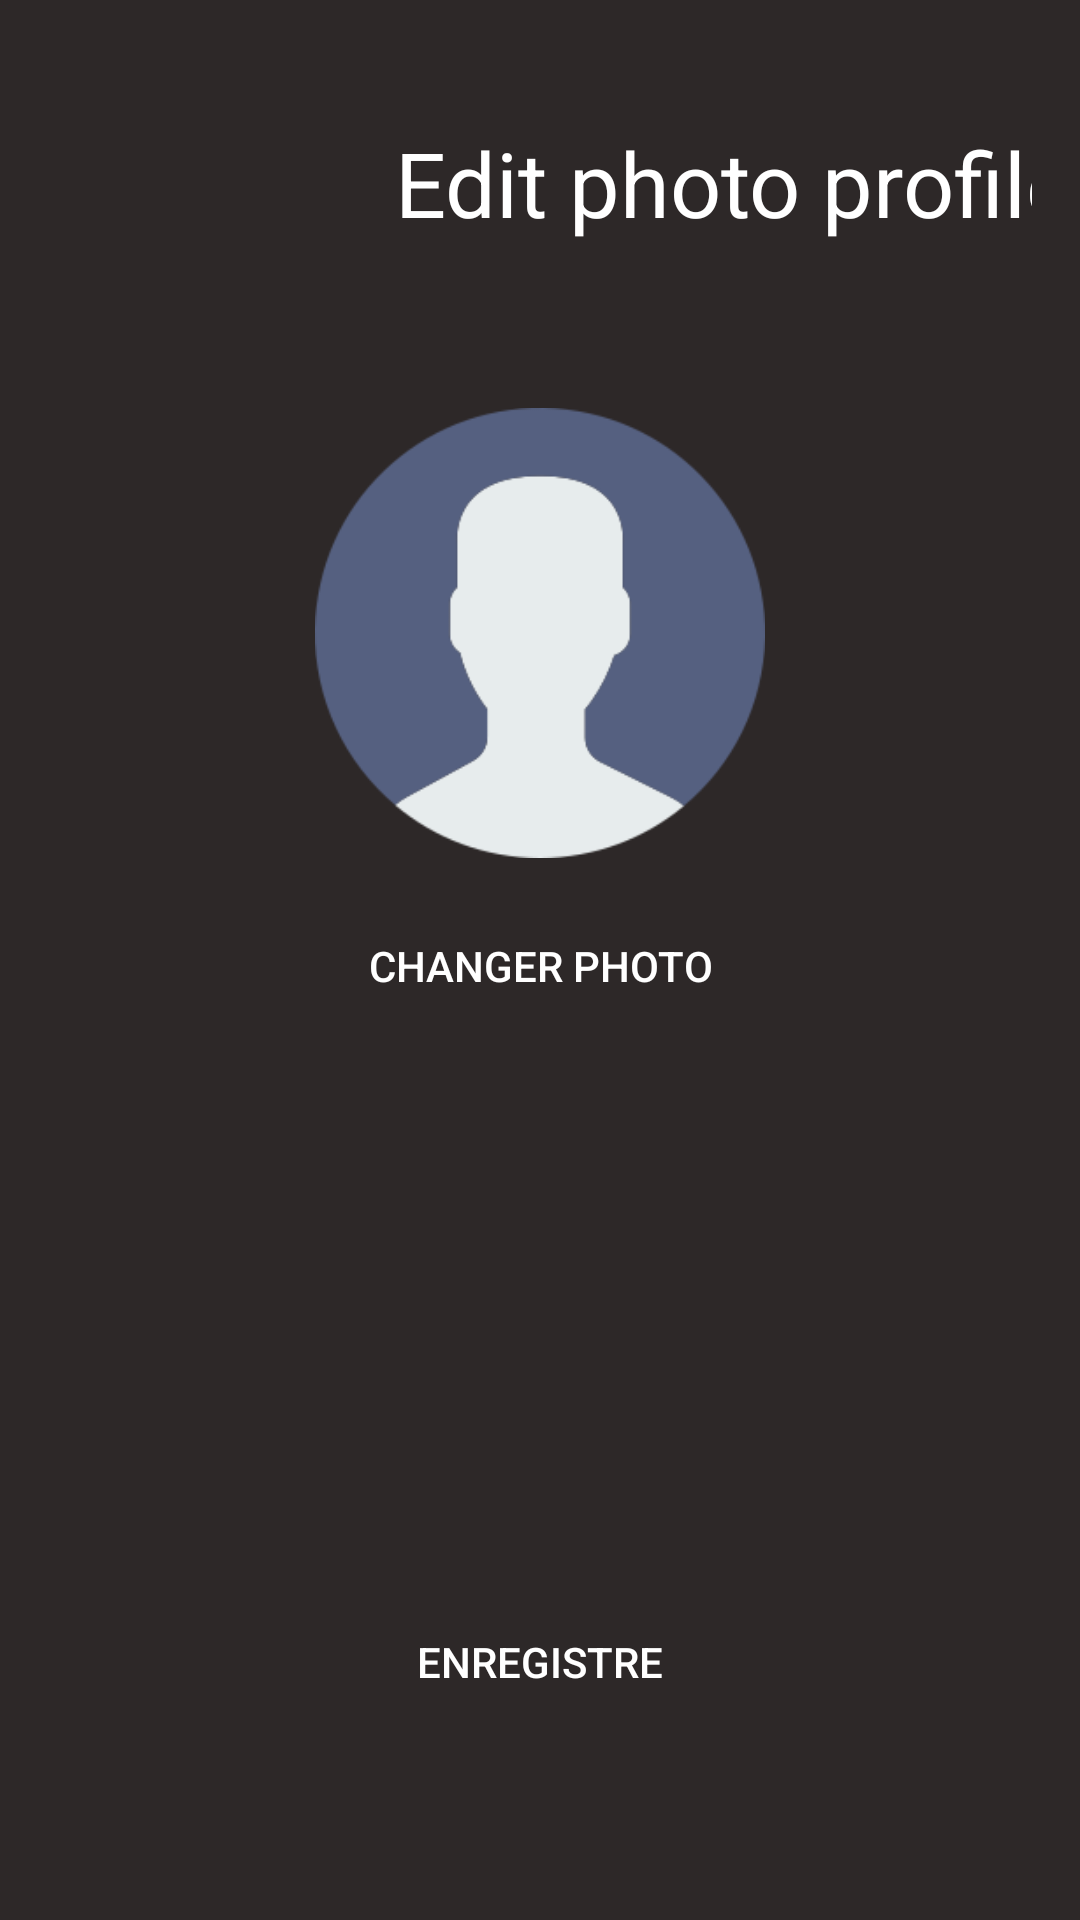

Layout XML and referenced resources for this Android screen:
<!-- AndroidManifest.xml: application theme Base.Theme._3DDY -->
<!-- res/layout/fragment_edit_imagebio.xml -->
<?xml version="1.0" encoding="utf-8"?>
<androidx.constraintlayout.widget.ConstraintLayout xmlns:android="http://schemas.android.com/apk/res/android"
    xmlns:app="http://schemas.android.com/apk/res-auto"
    xmlns:tools="http://schemas.android.com/tools"
    android:layout_width="match_parent"
    android:layout_height="match_parent"
    android:background="@color/background_color"
    android:padding="16dp"
    >

    <ImageButton
        android:id="@+id/retour"
        android:layout_width="70dp"
        android:layout_height="70dp"
        android:layout_marginLeft="10dp"
        android:layout_marginTop="10dp"
        android:layout_marginEnd="39dp"
        android:background="@drawable/baseline_arrow_back_24"
        app:layout_constraintEnd_toStartOf="@+id/titre"
        app:layout_constraintStart_toStartOf="parent"
        app:layout_constraintTop_toTopOf="parent"
        tools:ignore="MissingConstraints"/>

    <TextView
        android:id="@+id/titre"
        android:layout_width="wrap_content"
        android:layout_height="70dp"
        android:layout_marginLeft="20dp"
        android:layout_marginTop="10dp"
        android:gravity="center"
        android:text="Edit photo profile"
        android:textSize="30sp"
        app:layout_constraintEnd_toEndOf="parent"
        app:layout_constraintStart_toEndOf="@+id/retour"
        app:layout_constraintTop_toTopOf="parent"
        tools:ignore="MissingConstraints" />
    <LinearLayout
        android:layout_marginTop="120dp"
        android:layout_width="match_parent"
        android:layout_height="match_parent"
        android:orientation="vertical"
        android:gravity="center_horizontal">
        >

        <ImageView
            android:id="@+id/imageViewProfilePhoto"
            android:layout_width="150dp"
            android:layout_height="150dp"
            android:src="@drawable/photo_profil"
            />

        <Button
            android:id="@+id/buttonChangeProfilePhoto"
            android:layout_width="match_parent"
            android:layout_height="wrap_content"
            android:background="@drawable/bouton"
            android:text="Changer Photo"
            android:layout_marginTop="12dp"
            />
    </LinearLayout>

    <Button
        android:id="@+id/enregistrer"
        android:layout_width="match_parent"
        android:layout_height="50dp"
        android:background="@drawable/bouton"
        android:text="Enregistre"
        app:layout_constraintBottom_toBottomOf="parent"
        app:layout_constraintEnd_toEndOf="parent"
        app:layout_constraintStart_toStartOf="parent"
        android:layout_marginBottom="45dp"

        app:layout_constraintVertical_bias="0.468"/>


</androidx.constraintlayout.widget.ConstraintLayout>
<!-- resources referenced by this layout -->
<resources>
  <color name="background_color">#2D2828</color>
  <!-- drawable bouton (drawable) -->
  <?xml version="1.0" encoding="utf-8"?>
  <shape xmlns:android="http://schemas.android.com/apk/res/android"
      android:shape="rectangle">
      <padding
          android:bottom="2dp"
          android:left="2dp"
          android:right="2dp"
          android:top="2dp" />
      <corners android:radius="36dp" />
  </shape>
  <!-- drawable photo_profil: png bitmap (drawable, 7467 bytes) -->
  <style name="Base.Theme._3DDY" parent="Theme.MaterialComponents.DayNight.DarkActionBar">
          
          <item name="colorPrimary">@color/button_color</item>
          <item name="colorPrimaryVariant">@color/input_color</item>
          <item name="colorOnPrimary">@color/text_color_blanc</item>
          
          <item name="colorSecondary">@color/input_color</item>
          <item name="colorSecondaryVariant">@color/input_color</item>
          <item name="colorOnSecondary">@color/input_color</item>
          
          <item name="android:textColor">@color/text_color_blanc</item>
          
          <item name="android:statusBarColor">?attr/colorPrimaryVariant</item>
          
  
  
          
          <item name="android:popupBackground">@color/white</item>
          <item name="android:itemBackground">@color/darkBackground</item>
  
          <item name="textAppearanceHeadline1">@style/TextAppearance.MaterialComponents.Headline1</item>
          <item name="textAppearanceHeadline2">@style/TextAppearance.MaterialComponents.Headline2</item>
          <item name="textAppearanceHeadline3">@style/TextAppearance.MaterialComponents.Headline3</item>
          <item name="textAppearanceHeadline4">@style/TextAppearance.MaterialComponents.Headline4</item>
          <item name="textAppearanceHeadline5">@style/TextAppearance.MaterialComponents.Headline5</item>
          <item name="textAppearanceHeadline6">@style/TextAppearance.MaterialComponents.Headline6</item>
          <item name="textAppearanceSubtitle1">@style/TextAppearance.MaterialComponents.Subtitle1</item>
          <item name="textAppearanceSubtitle2">@style/TextAppearance.MaterialComponents.Subtitle2</item>
          <item name="textAppearanceBody1">@style/TextAppearance.MaterialComponents.Body1</item>
          <item name="textAppearanceBody2">@style/TextAppearance.MaterialComponents.Body2</item>
          <item name="textAppearanceCaption">@style/TextAppearance.MaterialComponents.Caption</item>
          <item name="textAppearanceButton">@style/TextAppearance.MaterialComponents.Button</item>
          <item name="textAppearanceOverline">@style/TextAppearance.MaterialComponents.Overline</item>
  
          <item name="popupMenuStyle">@style/Widget.MaterialComponents.PopupMenu</item>
      </style>
  <color name="button_color">#474040</color>
  <color name="input_color">#817B7B</color>
  <color name="text_color_blanc">#FFFFFF</color>
  <color name="white">#FFFFFFFF</color>
  <color name="darkBackground">#2D2828</color>
</resources>
